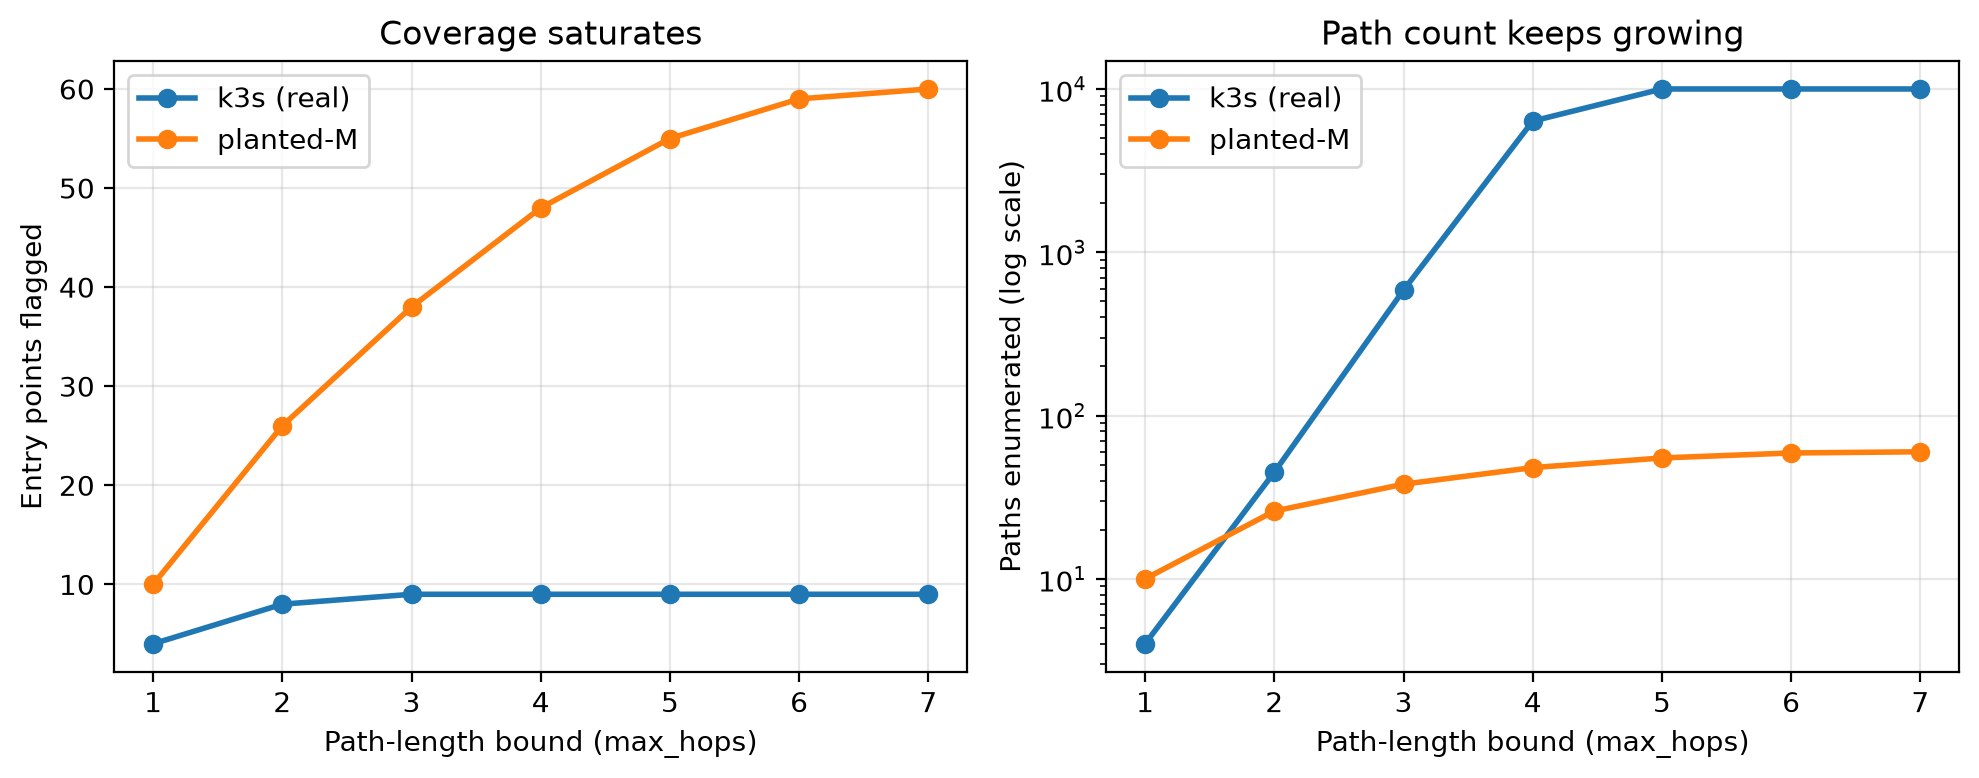

The file beside this chart, header and first rows:
cluster, max_hops, flagged, paths
k3s (real), 1, 4, 4
k3s (real), 2, 8, 45
k3s (real), 3, 9, 586
k3s (real), 4, 9, 6361
k3s (real), 5, 9, 10004
k3s (real), 6, 9, 10004
k3s (real), 7, 9, 10004
planted-M, 1, 10, 10
planted-M, 2, 26, 26
planted-M, 3, 38, 38
planted-M, 4, 48, 48
planted-M, 5, 55, 55
planted-M, 6, 59, 59
planted-M, 7, 60, 60
